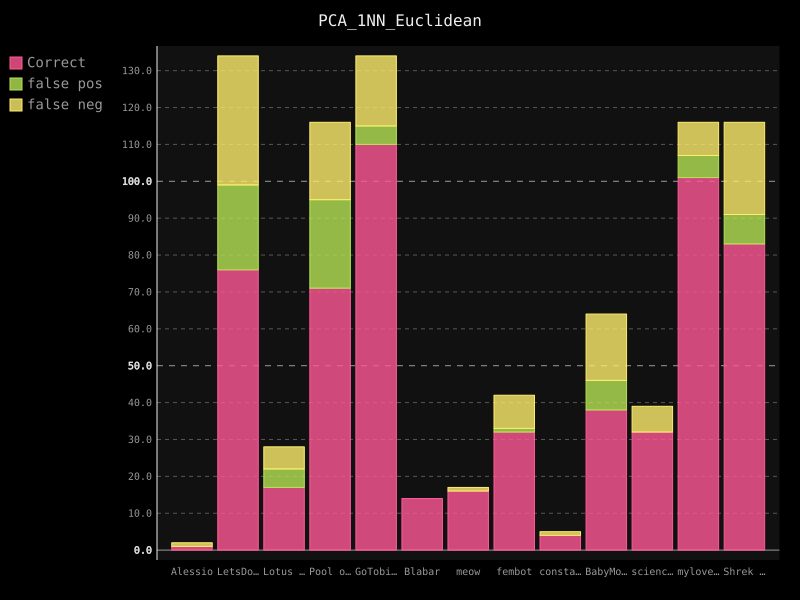

The data file committed next to this chart (first rows):
username; guessed_correct; false-positive; false-negative
Alessio; 1; 0; 1
LetsDoThis; 76; 23; 35
Lotus Flower; 17; 5; 6
Pool of Poo; 71; 24; 21
GoTobias; 110; 5; 19
Blabar; 14; 0; 0
meow; 16; 0; 1
fembot; 32; 1; 9
constance; 4; 0; 1
BabyMonkey; 38; 8; 18
science1; 32; 0; 7
mylovelyml; 101; 6; 9
Shrek is Life; 83; 8; 25
